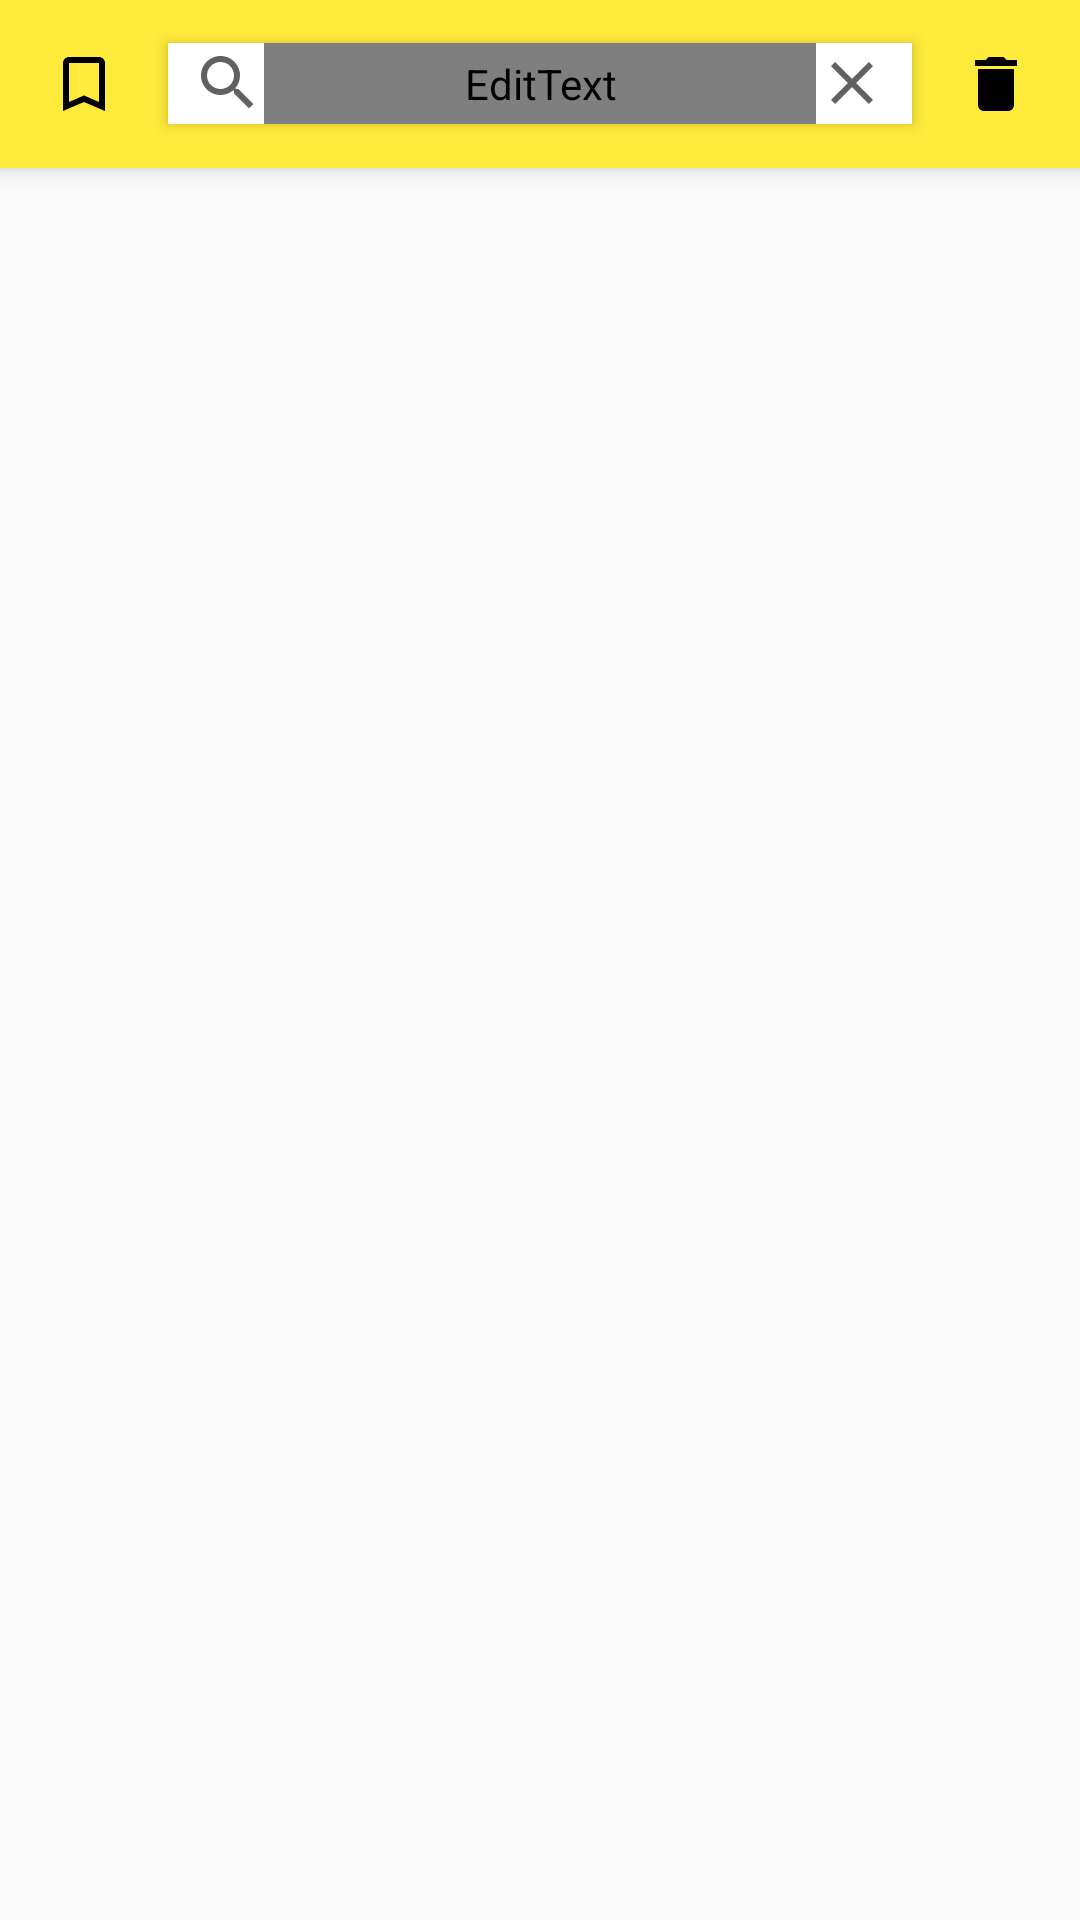

This screen was rendered from an Android layout file. Write that file and the resources it references.
<!-- AndroidManifest.xml: application theme AppTheme -->
<!-- res/layout/fragment_history.xml -->
<?xml version="1.0" encoding="utf-8"?>
<LinearLayout xmlns:android="http://schemas.android.com/apk/res/android"
    android:layout_width="match_parent"
    android:layout_height="match_parent"
    android:animateLayoutChanges="true"
    android:orientation="vertical">

    <LinearLayout
        style="@style/CustomToolbar"
        android:orientation="horizontal"
        android:paddingLeft="16dp"
        android:paddingRight="16dp">

        <ImageButton
            android:id="@+id/ib_filter_favorite"
            android:layout_width="24dp"
            android:layout_height="24dp"
            android:layout_gravity="center_vertical"
            android:background="?selectableItemBackgroundBorderless"
            android:src="@drawable/ic_bookmark_border_24dp" />

        <LinearLayout
            android:layout_width="0dp"
            android:layout_height="wrap_content"
            android:layout_gravity="center_vertical"
            android:layout_marginLeft="16dp"
            android:layout_marginRight="16dp"
            android:layout_weight="1"
            android:background="@android:color/white"
            android:elevation="3dp"
            android:orientation="horizontal"
            android:paddingLeft="@dimen/translator_fragment_text_padding"
            android:paddingRight="@dimen/translator_fragment_text_padding">

            <ImageButton
                android:id="@+id/ib_search"
                android:layout_width="24dp"
                android:layout_height="24dp"
                android:layout_gravity="center_vertical"
                android:background="?selectableItemBackgroundBorderless"
                android:src="@drawable/ic_search_24dp" />

            <EditText
                android:id="@+id/et_search"
                style="@style/Text.Medium.Light"
                android:layout_width="0dp"
                android:layout_height="wrap_content"
                android:layout_gravity="center_vertical"
                android:layout_weight="1"
                android:background="@android:color/transparent"
                android:hint="@string/hint_history_search"
                android:imeOptions="actionSearch"
                android:inputType="text"
                android:padding="4dp"
                android:textColor="@color/grey_md700" />

            <ImageButton
                android:id="@+id/ib_clear_search"
                android:layout_width="24dp"
                android:layout_height="24dp"
                android:layout_gravity="center_vertical"
                android:background="?selectableItemBackgroundBorderless"
                android:src="@drawable/ic_clear_grey_24dp" />

        </LinearLayout>

        <ImageButton
            android:id="@+id/ib_delete"
            android:layout_width="24dp"
            android:layout_height="24dp"
            android:layout_gravity="center_vertical"
            android:background="?selectableItemBackgroundBorderless"
            android:src="@drawable/ic_delete_24dp" />

    </LinearLayout>

    <FrameLayout
        android:layout_width="match_parent"
        android:layout_height="wrap_content">

        <android.support.v7.widget.RecyclerView
            android:id="@+id/recycler_view"
            android:layout_width="match_parent"
            android:layout_height="wrap_content"
            android:scrollbars="vertical" />

        <RelativeLayout
            android:id="@+id/rl_empty_state"
            android:layout_width="192dp"
            android:layout_height="wrap_content"
            android:layout_gravity="center"
            android:paddingTop="32dp"
            android:visibility="gone">

            <ImageView
                android:id="@+id/im_empty"
                android:layout_width="wrap_content"
                android:layout_height="wrap_content"
                android:layout_centerHorizontal="true"
                android:src="@drawable/ic_empty_box_64dp" />

            <TextView
                android:id="@+id/tv_empty"
                style="@style/Text.Medium"
                android:layout_width="match_parent"
                android:layout_height="wrap_content"
                android:layout_below="@id/im_empty"
                android:layout_centerHorizontal="true"
                android:layout_marginTop="8dp"
                android:gravity="center" />

        </RelativeLayout>

    </FrameLayout>

</LinearLayout>
<!-- resources referenced by this layout -->
<resources>
  <dimen name="translator_fragment_text_padding">8dp</dimen>
  <!-- drawable ic_bookmark_border_24dp (drawable) -->
  <vector xmlns:android="http://schemas.android.com/apk/res/android"
      android:width="24dp"
      android:height="24dp"
      android:viewportHeight="24.0"
      android:viewportWidth="24.0">
  
      <path
          android:fillColor="#FF000000"
          android:pathData="M17,3L7,3c-1.1,0 -1.99,0.9 -1.99,2L5,21l7,-3 7,3L19,5c0,-1.1 -0.9,-2 -2,-2zM17,18l-5,-2.18L7,18L7,5h10v13z" />
  
  </vector>
  <!-- drawable ic_clear_grey_24dp (drawable) -->
  <vector xmlns:android="http://schemas.android.com/apk/res/android"
      android:width="24dp"
      android:height="24dp"
      android:viewportHeight="24.0"
      android:viewportWidth="24.0">
  
      <path
          android:fillColor="#616161"
          android:pathData="M19,6.41L17.59,5 12,10.59 6.41,5 5,6.41 10.59,12 5,17.59 6.41,19 12,13.41 17.59,19 19,17.59 13.41,12z" />
  
  </vector>
  <!-- drawable ic_delete_24dp (drawable) -->
  <vector xmlns:android="http://schemas.android.com/apk/res/android"
      android:width="24dp"
      android:height="24dp"
      android:viewportHeight="24.0"
      android:viewportWidth="24.0">
  
      <path
          android:fillColor="#FF000000"
          android:pathData="M6,19c0,1.1 0.9,2 2,2h8c1.1,0 2,-0.9 2,-2V7H6v12zM19,4h-3.5l-1,-1h-5l-1,1H5v2h14V4z" />
  
  </vector>
  <!-- drawable ic_empty_box_64dp: png bitmap (drawable-hdpi, 3933 bytes) -->
  <!-- drawable ic_search_24dp (drawable) -->
  <vector xmlns:android="http://schemas.android.com/apk/res/android"
      android:width="24dp"
      android:height="24dp"
      android:viewportHeight="24.0"
      android:viewportWidth="24.0">
  
      <path
          android:fillColor="#616161"
          android:pathData="M15.5,14h-0.79l-0.28,-0.27C15.41,12.59 16,11.11 16,9.5 16,5.91 13.09,3 9.5,3S3,5.91 3,9.5 5.91,16 9.5,16c1.61,0 3.09,-0.59 4.23,-1.57l0.27,0.28v0.79l5,4.99L20.49,19l-4.99,-5zM9.5,14C7.01,14 5,11.99 5,9.5S7.01,5 9.5,5 14,7.01 14,9.5 11.99,14 9.5,14z" />
  
  </vector>
  <string name="hint_history_search">Найти</string>
  <style name="CustomToolbar">
          <item name="android:layout_width">match_parent</item>
          <item name="android:layout_height">?attr/actionBarSize</item>
          <item name="android:background">@color/yellow_md500</item>
          <item name="android:elevation">4dp</item>
      </style>
  <style name="Text.Medium">
          <item name="android:textAppearance">?android:textAppearanceMedium</item>
      </style>
  <style name="Text.Medium.Light">
          <item name="fontPath">fonts/Roboto-Light.ttf</item>
      </style>
  <style name="AppTheme" parent="Theme.AppCompat.Light.NoActionBar">
          <item name="colorPrimary">@color/yellow_md500</item>
          <item name="colorPrimaryDark">@color/yellow_md700</item>
          <item name="colorAccent">@color/deep_purple_md200a</item>
      </style>
  <color name="yellow_md500">#FFEB3B</color>
  <color name="yellow_md700">#FBC02D</color>
  <color name="deep_purple_md200a">#7C4DFF</color>
</resources>
